The GitHub repository Prathu241/open_agri contains a labelled image folder "patch_dataset" with 5 categories: early blight, healthy, late blight, leaf mold, septoria leaf spot. Examples follow, each with its label.

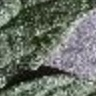
Label: healthy

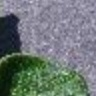
Label: septoria leaf spot

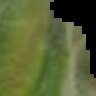
Label: late blight

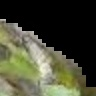
Label: early blight

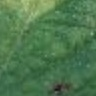
Label: leaf mold

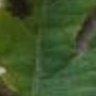
Label: early blight
